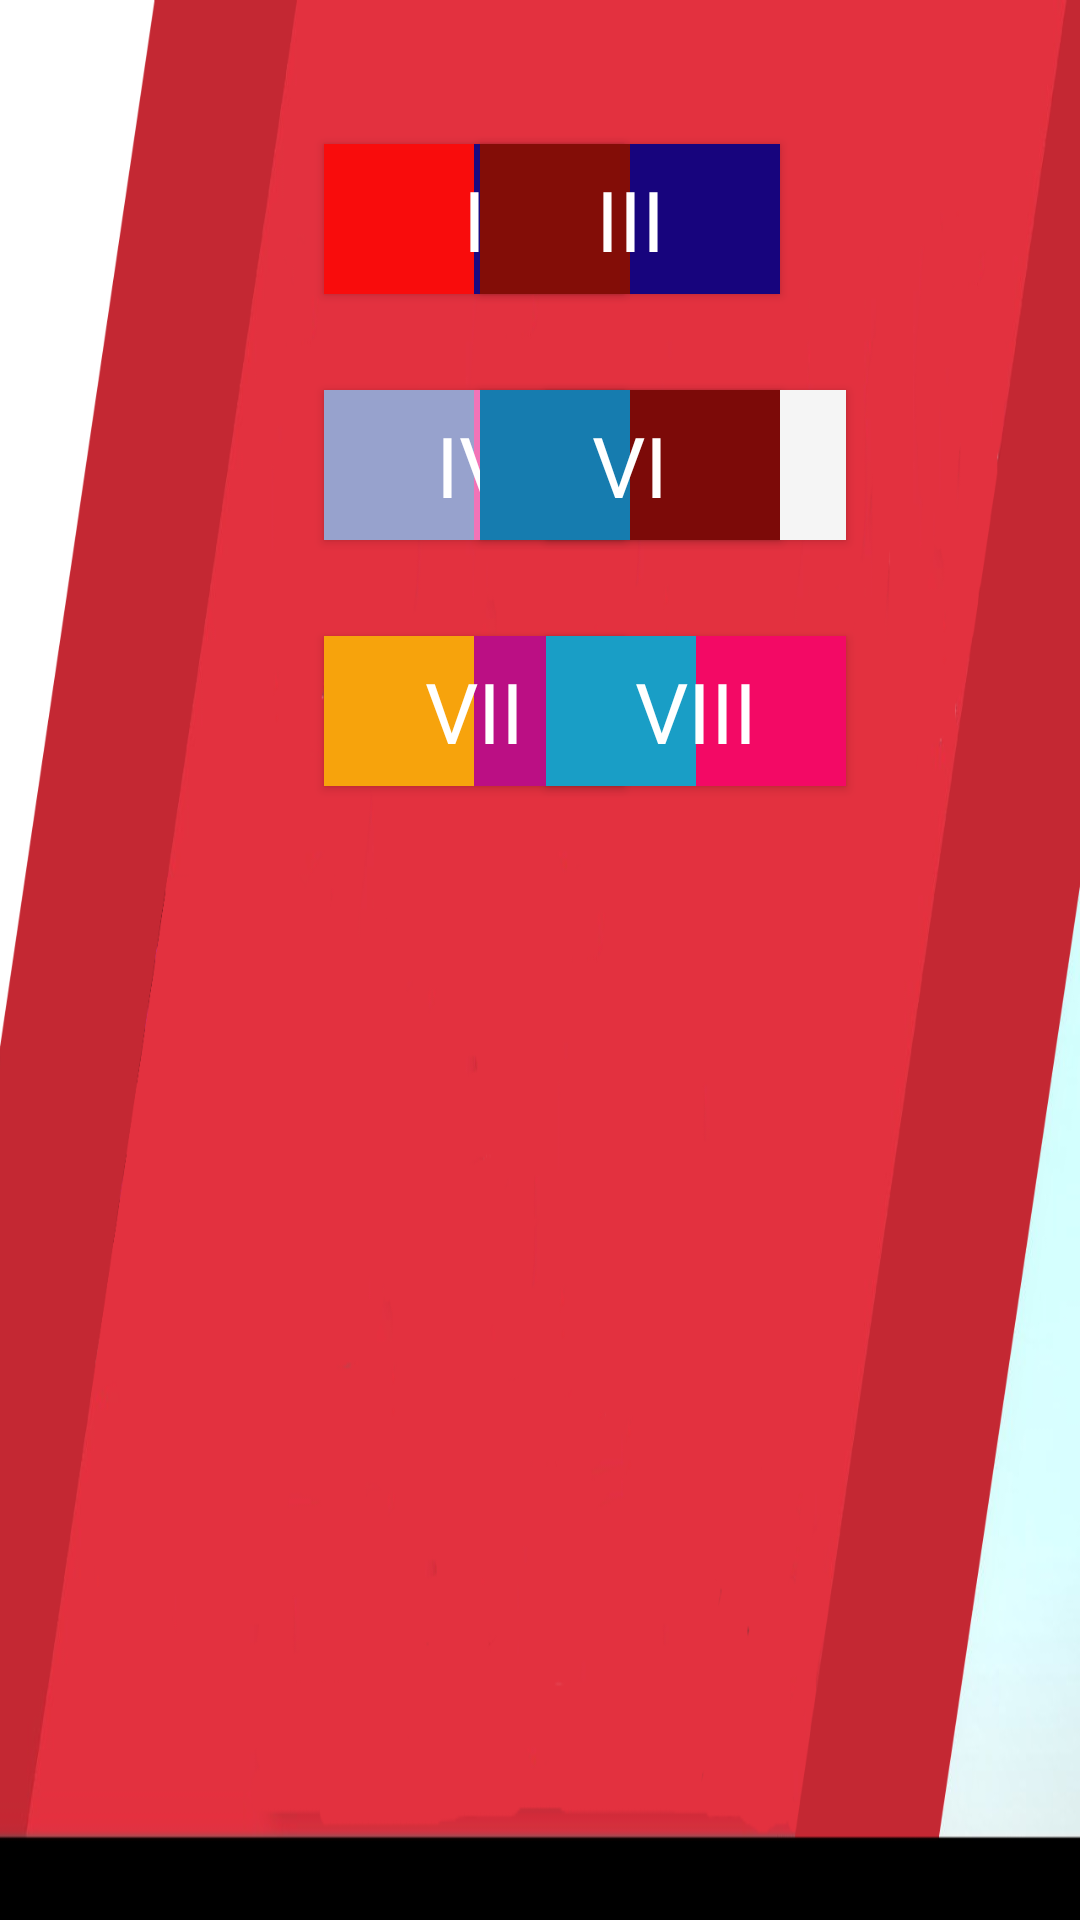

Write the Android layout XML for this screen, with the resource values it uses.
<!-- AndroidManifest.xml: application theme AppTheme -->
<!-- res/layout/activity_pokedex_menu.xml -->
<?xml version="1.0" encoding="utf-8"?>
<androidx.constraintlayout.widget.ConstraintLayout xmlns:android="http://schemas.android.com/apk/res/android"
    xmlns:app="http://schemas.android.com/apk/res-auto"
    xmlns:tools="http://schemas.android.com/tools"
    android:layout_width="match_parent"
    android:layout_height="match_parent"
    android:background="@drawable/fondomenus"
    tools:context=".ui.PokedexMenu">

    <Button
        android:id="@+id/btFirstGen"
        android:layout_width="100dp"
        android:layout_height="50dp"
        android:layout_marginStart="108dp"
        android:layout_marginTop="48dp"
        android:background="@drawable/g1"
        android:fontFamily="@font/roboto_mono"
        android:text="@string/i"
        android:textColor="#FFFFFF"
        android:textSize="28sp"
        app:layout_constraintStart_toStartOf="parent"
        app:layout_constraintTop_toTopOf="parent" />

    <Button
        android:id="@+id/btSecondGen"
        android:layout_width="100dip"
        android:layout_height="50dp"
        android:background="@drawable/g2"
        android:fontFamily="@font/roboto_mono"
        android:text="@string/ii"
        android:textColor="#FFFFFF"
        android:textSize="28sp"
        app:layout_constraintBottom_toBottomOf="@+id/btFirstGen"
        app:layout_constraintEnd_toStartOf="@+id/btThirdGen"
        app:layout_constraintStart_toEndOf="@+id/btFirstGen"
        app:layout_constraintTop_toTopOf="@+id/btFirstGen"
        app:layout_constraintVertical_bias="0.0" />

    <Button
        android:id="@+id/btThirdGen"
        android:layout_width="100dp"
        android:layout_height="50dp"
        android:layout_marginEnd="100dp"
        android:background="@drawable/g3"
        android:fontFamily="@font/roboto_mono"
        android:text="@string/iii"
        android:textColor="#FFFFFF"
        android:textSize="28sp"
        app:layout_constraintBottom_toBottomOf="@+id/btSecondGen"
        app:layout_constraintEnd_toEndOf="parent"
        app:layout_constraintTop_toTopOf="@+id/btSecondGen" />


    <Button
        android:id="@+id/btFourthGen"
        android:layout_width="100dip"
        android:layout_height="50dp"
        android:layout_marginTop="32dp"
        android:background="@drawable/g4"
        android:fontFamily="@font/roboto_mono"
        android:text="@string/iv"
        android:textColor="#FFFFFF"
        android:textSize="28sp"
        app:layout_constraintStart_toStartOf="@+id/btFirstGen"
        app:layout_constraintTop_toBottomOf="@+id/btFirstGen" />

    <Button
        android:id="@+id/btFifthGen"
        android:layout_width="100dip"
        android:layout_height="50dp"
        android:background="@drawable/g5"
        android:fontFamily="@font/roboto_mono"
        android:text="@string/v"
        android:textColor="@android:color/secondary_text_dark"
        android:textSize="28sp"
        app:layout_constraintStart_toStartOf="@+id/btSecondGen"
        app:layout_constraintTop_toTopOf="@+id/btFourthGen" />

    <Button
        android:id="@+id/btSixthGen"
        android:layout_width="100dip"
        android:layout_height="50dp"
        android:background="@drawable/g6"
        android:fontFamily="@font/roboto_mono"
        android:text="@string/vi"
        android:textColor="#FFFFFF"
        android:textSize="28sp"
        app:layout_constraintStart_toStartOf="@+id/btThirdGen"
        app:layout_constraintTop_toTopOf="@+id/btFifthGen" />

    <Button
        android:id="@+id/btSeventhGen"
        android:layout_width="100dip"
        android:layout_height="50dp"
        android:layout_marginTop="32dp"
        android:background="@drawable/g7"
        android:fontFamily="@font/roboto_mono"
        android:text="@string/vii"
        android:textColor="#FFFFFF"
        android:textSize="28sp"
        app:layout_constraintStart_toStartOf="@+id/btFourthGen"
        app:layout_constraintTop_toBottomOf="@+id/btFourthGen" />

    <Button
        android:id="@+id/btEighthGen"
        android:layout_width="100dip"
        android:layout_height="50dp"
        android:background="@drawable/g8"
        android:fontFamily="@font/roboto_mono"
        android:text="@string/viii"
        android:textColor="#FFFFFF"
        android:textSize="28sp"
        app:layout_constraintStart_toStartOf="@+id/btFifthGen"
        app:layout_constraintTop_toTopOf="@+id/btSeventhGen" />

    <ImageView
        android:id="@+id/btPokedex"
        android:layout_width="100dp"
        android:layout_height="50dp"
        android:scaleType="fitCenter"
        app:layout_constraintStart_toStartOf="@+id/btSixthGen"
        app:layout_constraintTop_toTopOf="@+id/btEighthGen"
        app:srcCompat="@drawable/pokedeximage" />

</androidx.constraintlayout.widget.ConstraintLayout>
<!-- resources referenced by this layout -->
<resources>
  <!-- drawable fondomenus: png bitmap (drawable, 59269 bytes) -->
  <!-- drawable g1: png bitmap (drawable, 3801 bytes) -->
  <!-- drawable g2: png bitmap (drawable, 10892 bytes) -->
  <!-- drawable g3: png bitmap (drawable, 3436 bytes) -->
  <!-- drawable g4: png bitmap (drawable, 3436 bytes) -->
  <!-- drawable g5: png bitmap (drawable, 3432 bytes) -->
  <!-- drawable g6: png bitmap (drawable, 3437 bytes) -->
  <!-- drawable g7: png bitmap (drawable, 3436 bytes) -->
  <!-- drawable g8: png bitmap (drawable, 3436 bytes) -->
  <!-- drawable pokedeximage: png bitmap (drawable, 14816 bytes) -->
  <string name="i" translatable="false">I</string>
  <string name="ii" translatable="false">II</string>
  <string name="iii" translatable="false">III</string>
  <string name="iv" translatable="false">IV</string>
  <string name="v" translatable="false">V</string>
  <string name="vi" translatable="false">VI</string>
  <string name="vii" translatable="false">VII</string>
  <string name="viii" translatable="false">VIII</string>
  <style name="AppTheme" parent="Theme.AppCompat.Light.NoActionBar">
          
          <item name="colorPrimary">@color/colorPrimary</item>
          <item name="colorPrimaryDark">@color/colorRed</item>
          <item name="colorAccent">@color/colorAccent</item>
      </style>
  <color name="colorPrimary">#6200EE</color>
  <color name="colorRed">#e44c44</color>
  <color name="colorAccent">#03DAC5</color>
</resources>
